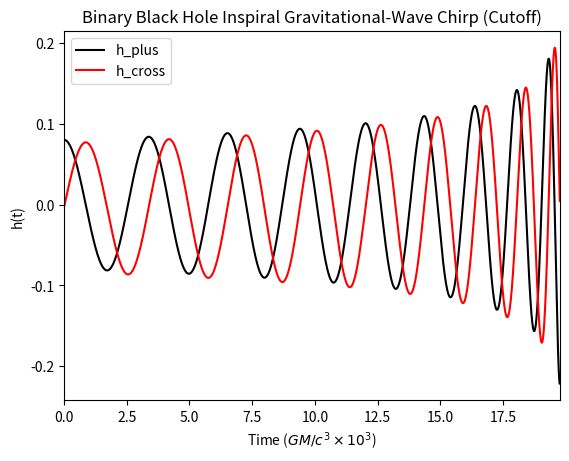

Python code for this plot:
import numpy as np
import matplotlib.pyplot as plt
from scipy.integrate import ode

m1 = 10.0  # mass of black hole 1
m2 = 5.0  # mass of black hole 2

m = m1 + m2  # total mass
mu = (m1 * m2) / m  # reduced mass


# coupled differential equations where:
#   v = orbital velocity parameter
#   phi = orbital phase
def inspiral_equations(t, y):
    v, phi = y

    # stops evolution when velocity reaches cutoff
    if v <= 0.5:
        dvdt = (32 / 5) * (mu / m ** 2) * v ** 9
        dphidt = v ** 3 / m
    else:
        dvdt = 0.0
        dphidt = 0.0

    return [dvdt, dphidt]


v0 = 0.3  # intial velocity
phi0 = 0.0  # intial orbital phase

# creates ODE solver object
solver = ode(inspiral_equations)

# use Dormand Prince adaptive integrator
solver.set_integrator('dopri5')
solver.set_initial_value([v0, phi0], 0.0)

# how often the solution is actually recorded
dt = 0.5

# empty lists to store solution
t_values, v_values, phi_values = [], [], []

# integrate until final time or failiure
while solver.successful() and solver.t < 19800:
    solver.integrate(solver.t + dt)

    # appends the values
    t_values.append(solver.t)
    v_values.append(solver.y[0])
    phi_values.append(solver.y[1])

# converts lists to arrays
t = np.array(t_values)
v = np.array(v_values)
phi = np.array(phi_values)

# gravitational wave polarisations
h_plus = 4 * (mu / m) * v ** 2 * np.cos(phi)
h_cross = 4 * (mu / m) * v ** 2 * np.sin(phi)

t_plot = t / 1000  # increases readability

# visualisation
plt.plot(t_plot, h_plus - h_plus.mean(), label="h_plus", color="black")
plt.plot(t_plot, h_cross - h_cross.mean(), label="h_cross", color="red")
plt.xlabel(r"Time ($GM/c^{3} \times 10^{3}$)")
plt.ylabel("h(t)")
plt.title("Binary Black Hole Inspiral Gravitational-Wave Chirp (Cutoff)")
plt.xlim(0, 19.77)
plt.legend()
plt.show()
